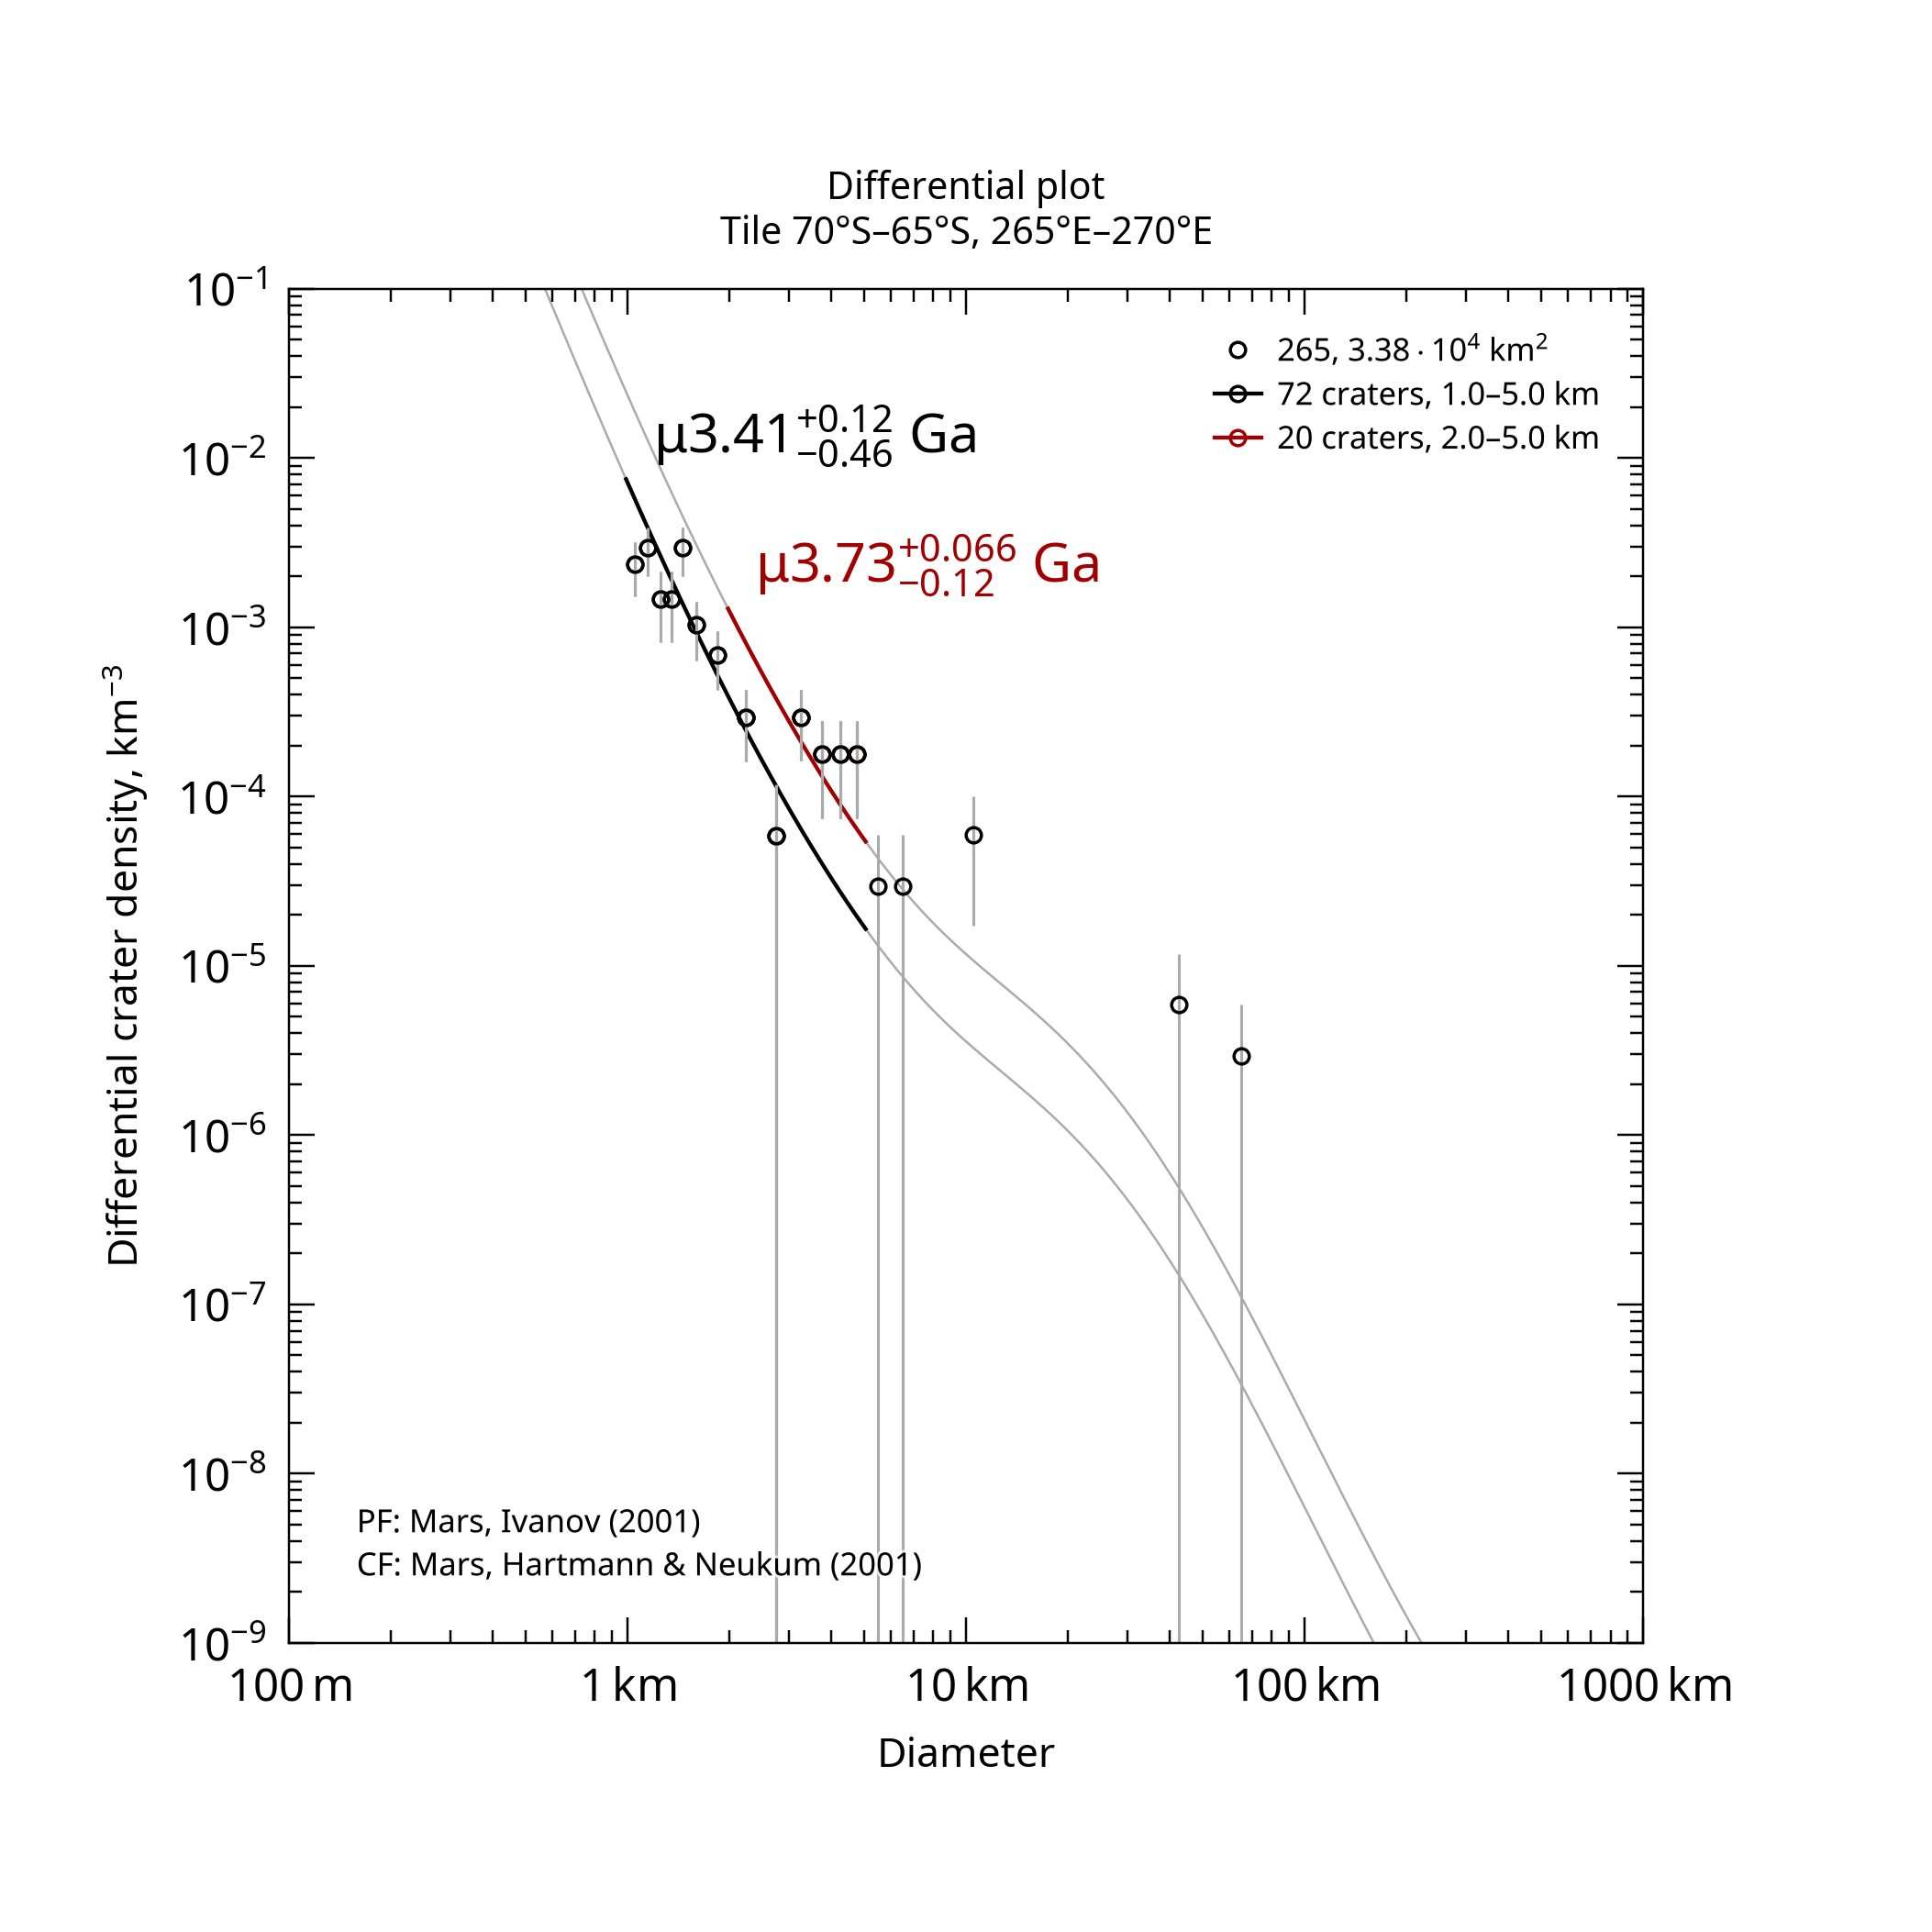

The data file committed next to this chart (first rows):
, , , , , , , , , , , , , , , , , , , , Formatted values [paste MathML into Word…
, , , , , , , , , , , , , , , , , , , , , MathML, , Latex
Name, Area, Binning, d_min, d_max, Method, Resurf, N, N_event, Age, Age-, Age+, a0, a0-, a0+, N(1), N(1)-, N(1)+, Source, , Range, Age, N(1), Age
265, 33850, pseudo-log, 1, 5, d-fit, 0, 72.0, 72, 3.41, 2.95, 3.52, -2.65, -2.836, -2.521, 2.24e-03, 1.46e-03, 3.02e-03, tiles_scc/tile_lat-70_lon+265.scc, , 1.0–5.0 km, <math xmlns="http://www.w3.org/1998/Math…, <math xmlns="http://www.w3.org/1998/Math…, $\mu3.41^{+0.12}_{-0.46}$ Ga
265, 33850, pseudo-log, 2, 5, d-fit, 0, 20.0, 20, 3.73, 3.61, 3.8, -2.134, -2.387, -1.975, 7.34e-03, 4.10e-03, 1.06e-02, tiles_scc/tile_lat-70_lon+265.scc, , 2.0–5.0 km, <math xmlns="http://www.w3.org/1998/Math…, <math xmlns="http://www.w3.org/1998/Math…, $\mu3.73^{+0.066}_{-0.12}$ Ga
